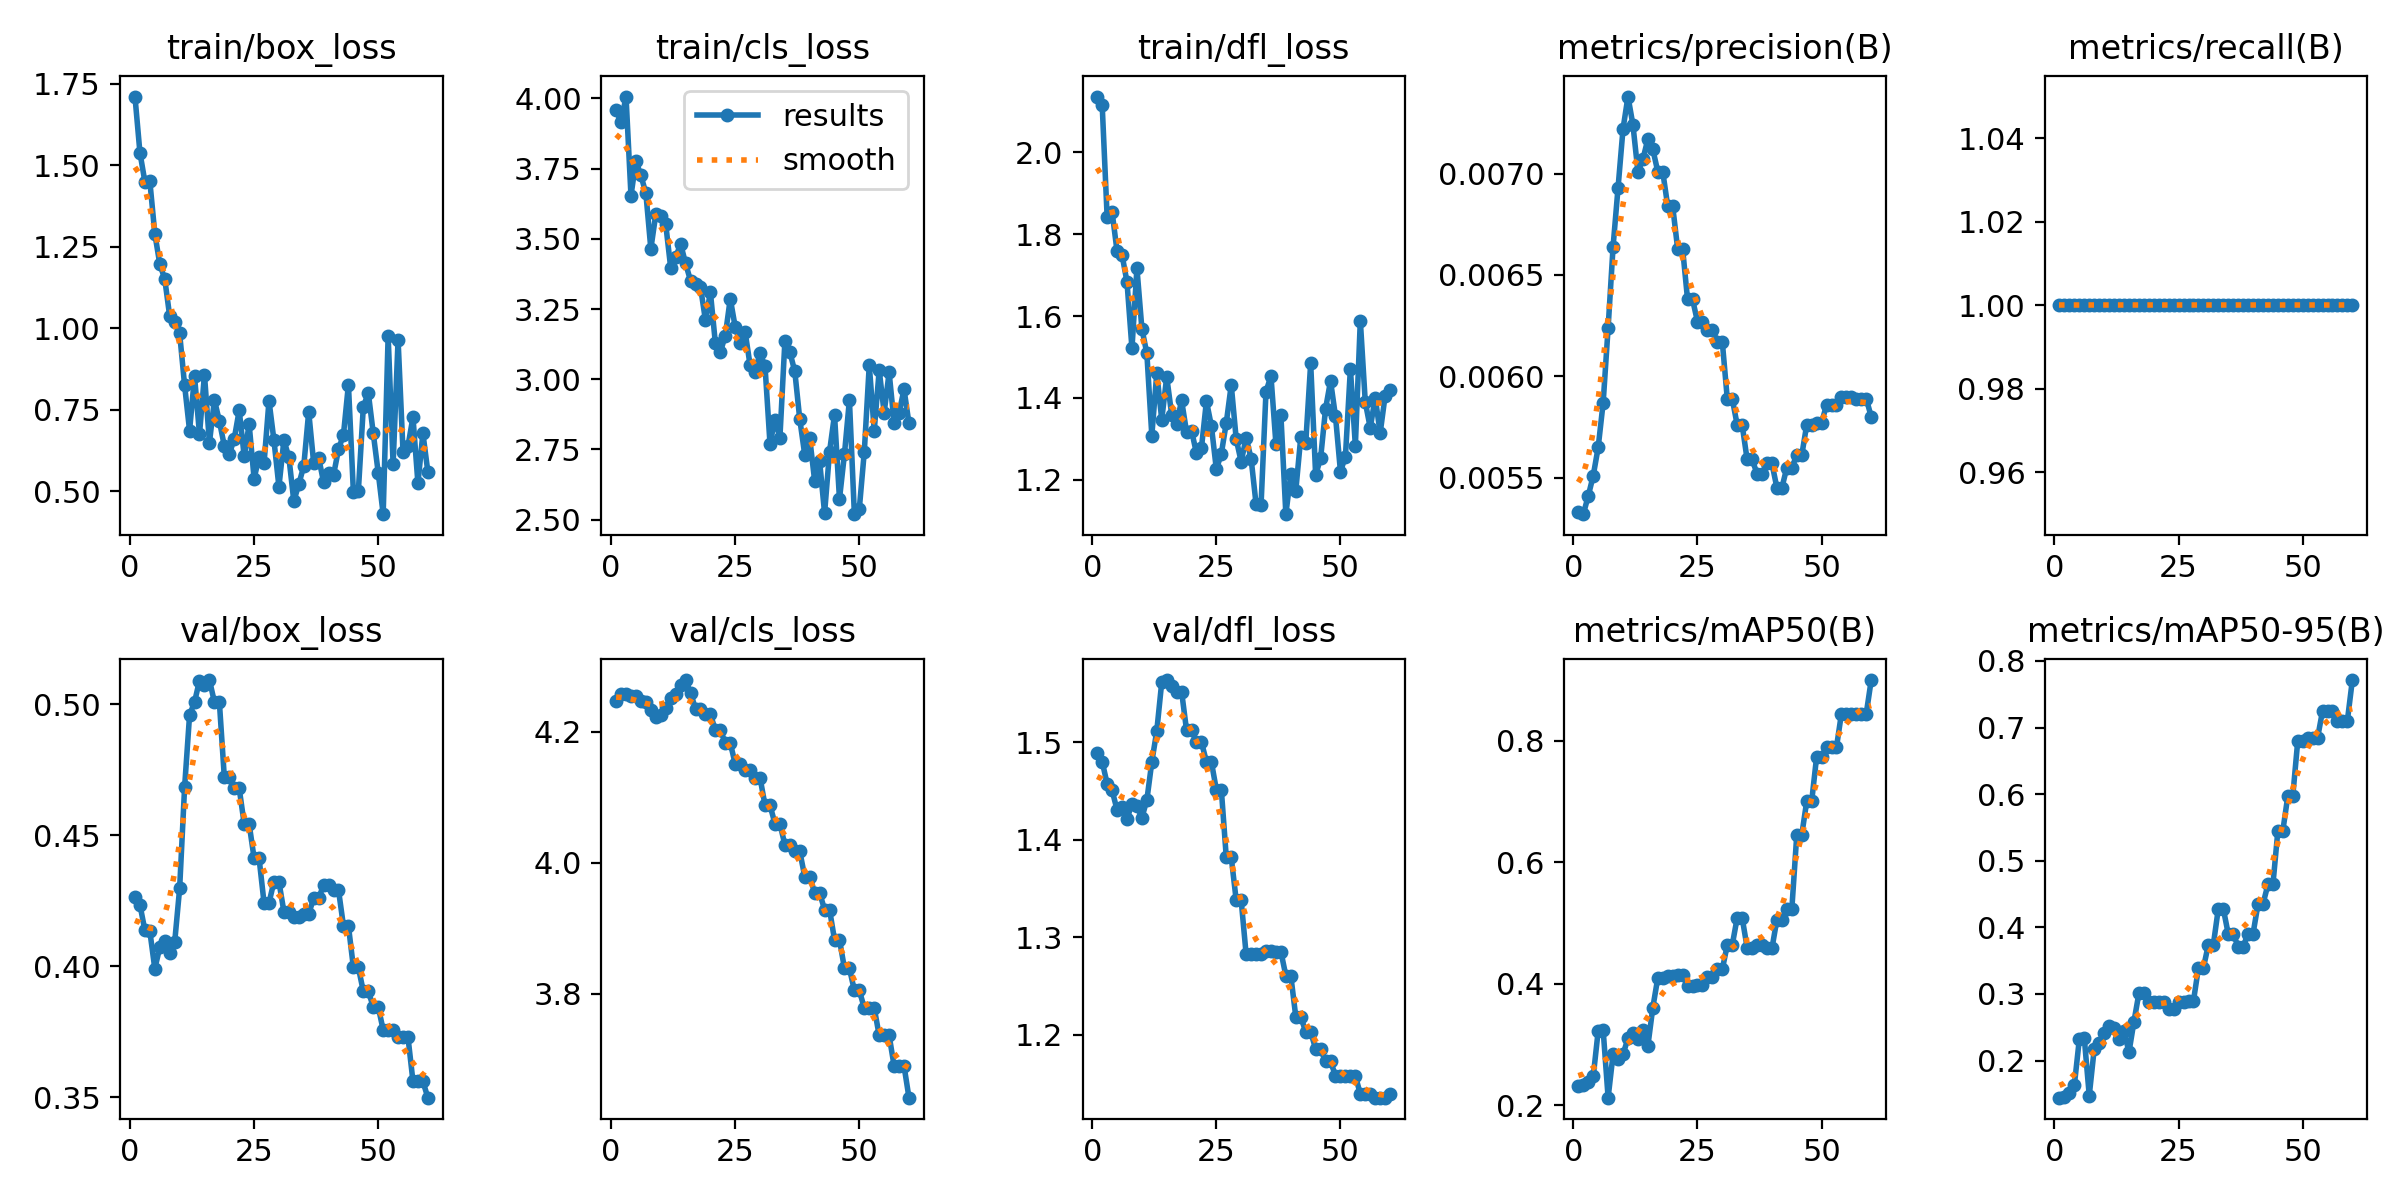

Source data for this figure (header and first rows):
epoch, time, train/box_loss, train/cls_loss, train/dfl_loss, metrics/precision(B), metrics/recall(B), metrics/mAP50(B), metrics/mAP50-95(B), val/box_loss, val/cls_loss, val/dfl_loss, lr/pg0, lr/pg1, lr/pg2
1, 3.211, 1.71, 3.958, 2.136, 0.00533, 1, 0.2312, 0.1443, 0.4265, 4.248, 1.489, 0, 0, 0
2, 6.248, 1.538, 3.915, 2.115, 0.00532, 1, 0.2333, 0.1458, 0.4234, 4.257, 1.48, 7.56311e-06, 7.56311e-06, 7.56311e-06
3, 9.237, 1.449, 4.007, 1.842, 0.00541, 1, 0.2387, 0.1518, 0.4136, 4.258, 1.457, 1.48725e-05, 1.48725e-05, 1.48725e-05
4, 11.98, 1.45, 3.654, 1.854, 0.00551, 1, 0.2473, 0.1631, 0.4132, 4.255, 1.451, 2.1928e-05, 2.1928e-05, 2.1928e-05
5, 14.55, 1.29, 3.777, 1.758, 0.00565, 1, 0.3225, 0.2319, 0.399, 4.255, 1.431, 2.87298e-05, 2.87298e-05, 2.87298e-05
6, 17.35, 1.197, 3.726, 1.749, 0.00587, 1, 0.3235, 0.2339, 0.4071, 4.248, 1.433, 3.52779e-05, 3.52779e-05, 3.52779e-05
7, 20.18, 1.151, 3.663, 1.683, 0.00624, 1, 0.2123, 0.1474, 0.4096, 4.246, 1.422, 4.15721e-05, 4.15721e-05, 4.15721e-05
8, 22.89, 1.036, 3.465, 1.521, 0.00664, 1, 0.2839, 0.2173, 0.4049, 4.233, 1.437, 4.76126e-05, 4.76126e-05, 4.76126e-05
9, 25.68, 1.019, 3.587, 1.717, 0.00693, 1, 0.2765, 0.2258, 0.4091, 4.223, 1.435, 5.33994e-05, 5.33994e-05, 5.33994e-05
10, 28.41, 0.9841, 3.58, 1.569, 0.00722, 1, 0.2837, 0.2406, 0.4296, 4.225, 1.423, 5.89323e-05, 5.89323e-05, 5.89323e-05
11, 31.13, 0.8249, 3.552, 1.509, 0.00738, 1, 0.3102, 0.2518, 0.4683, 4.237, 1.441, 6.42115e-05, 6.42115e-05, 6.42115e-05
12, 34.01, 0.6863, 3.397, 1.308, 0.00724, 1, 0.3195, 0.2492, 0.4958, 4.252, 1.48, 6.92369e-05, 6.92369e-05, 6.92369e-05
13, 36.87, 0.8528, 3.434, 1.461, 0.00701, 1, 0.3085, 0.2322, 0.5008, 4.258, 1.512, 7.40086e-05, 7.40086e-05, 7.40086e-05
14, 39.62, 0.675, 3.482, 1.347, 0.00707, 1, 0.3241, 0.2448, 0.509, 4.271, 1.562, 7.85264e-05, 7.85264e-05, 7.85264e-05
15, 42.56, 0.8577, 3.412, 1.452, 0.00717, 1, 0.2971, 0.2124, 0.5073, 4.279, 1.564, 8.27905e-05, 8.27905e-05, 8.27905e-05
16, 45.39, 0.6489, 3.351, 1.359, 0.00712, 1, 0.3605, 0.2582, 0.5092, 4.259, 1.558, 8.68009e-05, 8.68009e-05, 8.68009e-05
17, 48.44, 0.78, 3.341, 1.338, 0.00701, 1, 0.4093, 0.3008, 0.5008, 4.235, 1.552, 9.05574e-05, 9.05574e-05, 9.05574e-05
18, 51.23, 0.7158, 3.329, 1.394, 0.00701, 1, 0.4093, 0.3008, 0.5008, 4.235, 1.552, 9.40602e-05, 9.40602e-05, 9.40602e-05
19, 56.38, 0.6395, 3.21, 1.317, 0.00684, 1, 0.4129, 0.2879, 0.4721, 4.227, 1.512, 9.73093e-05, 9.73093e-05, 9.73093e-05
20, 62.98, 0.6133, 3.31, 1.321, 0.00684, 1, 0.4129, 0.2879, 0.4721, 4.227, 1.512, 0.0001003, 0.0001003, 0.0001003
21, 68.97, 0.6615, 3.129, 1.265, 0.00663, 1, 0.4147, 0.2881, 0.4678, 4.203, 1.501, 0.000103, 0.000103, 0.000103
22, 75.76, 0.7483, 3.096, 1.278, 0.00663, 1, 0.4147, 0.2881, 0.4678, 4.203, 1.501, 0.0001055, 0.0001055, 0.0001055
23, 82.54, 0.6079, 3.156, 1.392, 0.00638, 1, 0.3968, 0.2779, 0.4543, 4.183, 1.48, 0.0001078, 0.0001078, 0.0001078
24, 88.58, 0.7054, 3.287, 1.332, 0.00638, 1, 0.3968, 0.2779, 0.4543, 4.183, 1.48, 0.0001097, 0.0001097, 0.0001097
25, 95.51, 0.5391, 3.186, 1.226, 0.00627, 1, 0.3981, 0.2882, 0.4411, 4.151, 1.452, 0.0001115, 0.0001115, 0.0001115
26, 102.2, 0.6054, 3.129, 1.264, 0.00627, 1, 0.3981, 0.2882, 0.4411, 4.151, 1.452, 0.0001129, 0.0001129, 0.0001129
27, 106.7, 0.5857, 3.168, 1.339, 0.00623, 1, 0.4117, 0.2899, 0.4242, 4.142, 1.382, 0.0001142, 0.0001142, 0.0001142
28, 109.3, 0.7779, 3.049, 1.432, 0.00623, 1, 0.4117, 0.2899, 0.4242, 4.142, 1.382, 0.0001151, 0.0001151, 0.0001151
29, 111.9, 0.6561, 3.027, 1.3, 0.00617, 1, 0.4237, 0.3394, 0.4322, 4.13, 1.338, 0.0001158, 0.0001158, 0.0001158
30, 114.5, 0.5143, 3.094, 1.244, 0.00617, 1, 0.4237, 0.3394, 0.4322, 4.13, 1.338, 0.0001163, 0.0001163, 0.0001163
31, 119.6, 0.6564, 3.047, 1.303, 0.00589, 1, 0.4637, 0.374, 0.4208, 4.088, 1.282, 0.0001165, 0.0001165, 0.0001165
32, 124.1, 0.6049, 2.771, 1.252, 0.00589, 1, 0.4637, 0.374, 0.4208, 4.088, 1.282, 0.0001165, 0.0001165, 0.0001165
33, 128, 0.47, 2.856, 1.141, 0.00576, 1, 0.5086, 0.4281, 0.4188, 4.06, 1.283, 0.0001162, 0.0001162, 0.0001162
34, 133.9, 0.5218, 2.792, 1.138, 0.00576, 1, 0.5086, 0.4281, 0.4188, 4.06, 1.283, 0.0001156, 0.0001156, 0.0001156
35, 141, 0.5772, 3.135, 1.416, 0.00559, 1, 0.4596, 0.39, 0.42, 4.028, 1.286, 0.0001148, 0.0001148, 0.0001148
36, 144.4, 0.7438, 3.097, 1.454, 0.00559, 1, 0.4596, 0.39, 0.42, 4.028, 1.286, 0.0001137, 0.0001137, 0.0001137
37, 146.7, 0.5868, 3.028, 1.288, 0.00552, 1, 0.4643, 0.3711, 0.4258, 4.018, 1.285, 0.0001124, 0.0001124, 0.0001124
38, 149.3, 0.6033, 2.858, 1.358, 0.00552, 1, 0.4643, 0.3711, 0.4258, 4.018, 1.285, 0.0001108, 0.0001108, 0.0001108
39, 152.1, 0.528, 2.732, 1.116, 0.00557, 1, 0.4582, 0.3906, 0.431, 3.979, 1.261, 0.000109, 0.000109, 0.000109
40, 154.9, 0.5572, 2.791, 1.215, 0.00557, 1, 0.4582, 0.3906, 0.431, 3.979, 1.261, 0.0001069, 0.0001069, 0.0001069
41, 157.7, 0.5505, 2.638, 1.174, 0.00545, 1, 0.5058, 0.4351, 0.429, 3.954, 1.219, 0.0001046, 0.0001046, 0.0001046
42, 160.6, 0.6286, 2.708, 1.304, 0.00545, 1, 0.5058, 0.4351, 0.429, 3.954, 1.219, 0.000102, 0.000102, 0.000102
43, 163.5, 0.6737, 2.523, 1.289, 0.00555, 1, 0.5225, 0.4645, 0.4153, 3.929, 1.203, 9.91549e-05, 9.91549e-05, 9.91549e-05
44, 166.3, 0.8272, 2.742, 1.485, 0.00555, 1, 0.5225, 0.4645, 0.4153, 3.929, 1.203, 9.60596e-05, 9.60596e-05, 9.60596e-05
45, 169.3, 0.4974, 2.873, 1.212, 0.00561, 1, 0.6449, 0.5452, 0.3995, 3.882, 1.185, 9.27106e-05, 9.27106e-05, 9.27106e-05
46, 172, 0.5012, 2.574, 1.253, 0.00561, 1, 0.6449, 0.5452, 0.3995, 3.882, 1.185, 8.91079e-05, 8.91079e-05, 8.91079e-05
47, 174.8, 0.7587, 2.733, 1.374, 0.00576, 1, 0.7002, 0.5972, 0.3903, 3.839, 1.173, 8.52513e-05, 8.52513e-05, 8.52513e-05
48, 177.5, 0.8021, 2.926, 1.442, 0.00576, 1, 0.7002, 0.5972, 0.3903, 3.839, 1.173, 8.1141e-05, 8.1141e-05, 8.1141e-05
49, 180.6, 0.6782, 2.52, 1.355, 0.00577, 1, 0.7739, 0.6799, 0.3845, 3.805, 1.158, 7.6777e-05, 7.6777e-05, 7.6777e-05
50, 183.4, 0.5574, 2.54, 1.22, 0.00577, 1, 0.7739, 0.6799, 0.3845, 3.805, 1.158, 7.21591e-05, 7.21591e-05, 7.21591e-05
51, 186.2, 0.43, 2.742, 1.257, 0.00586, 1, 0.7897, 0.6846, 0.3756, 3.778, 1.158, 6.72875e-05, 6.72875e-05, 6.72875e-05
52, 189, 0.9766, 3.051, 1.471, 0.00586, 1, 0.7897, 0.6846, 0.3756, 3.778, 1.158, 6.21621e-05, 6.21621e-05, 6.21621e-05
53, 191.8, 0.5828, 2.817, 1.283, 0.00586, 1, 0.7897, 0.6846, 0.3756, 3.778, 1.158, 5.6783e-05, 5.6783e-05, 5.6783e-05
54, 194.6, 0.9648, 3.032, 1.589, 0.0059, 1, 0.845, 0.7252, 0.3728, 3.736, 1.139, 5.115e-05, 5.115e-05, 5.115e-05
55, 197.4, 0.6211, 2.881, 1.39, 0.0059, 1, 0.845, 0.7252, 0.3728, 3.736, 1.139, 4.52633e-05, 4.52633e-05, 4.52633e-05
56, 200.1, 0.6389, 3.025, 1.327, 0.0059, 1, 0.845, 0.7252, 0.3728, 3.736, 1.139, 3.91229e-05, 3.91229e-05, 3.91229e-05
57, 203, 0.7277, 2.846, 1.401, 0.00589, 1, 0.845, 0.7105, 0.356, 3.69, 1.135, 3.27286e-05, 3.27286e-05, 3.27286e-05
58, 205.9, 0.5249, 2.879, 1.314, 0.00589, 1, 0.845, 0.7105, 0.356, 3.69, 1.135, 2.60806e-05, 2.60806e-05, 2.60806e-05
59, 208.8, 0.678, 2.964, 1.406, 0.00589, 1, 0.845, 0.7105, 0.356, 3.69, 1.135, 1.91789e-05, 1.91789e-05, 1.91789e-05
60, 211.6, 0.5598, 2.843, 1.42, 0.0058, 1, 0.9002, 0.7713, 0.3498, 3.641, 1.139, 1.20233e-05, 1.20233e-05, 1.20233e-05
